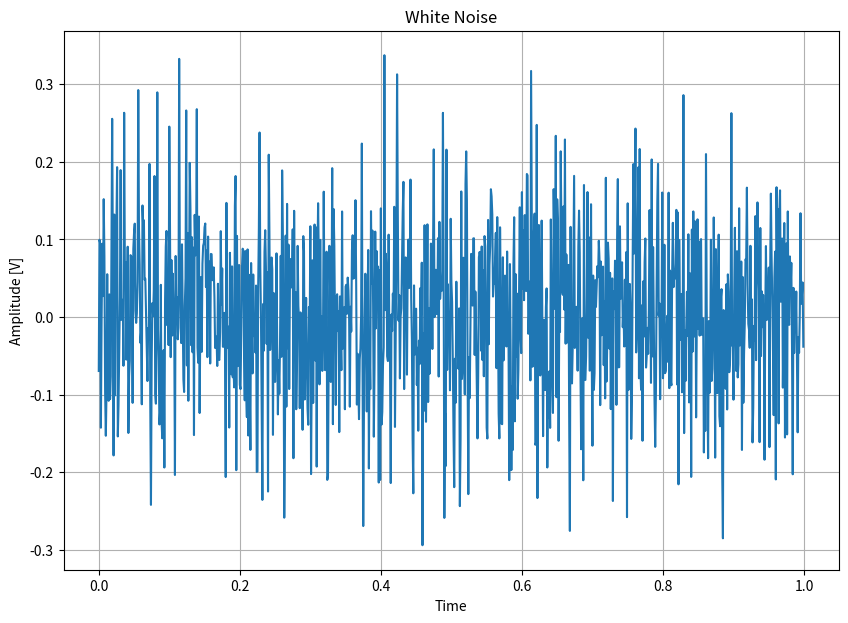
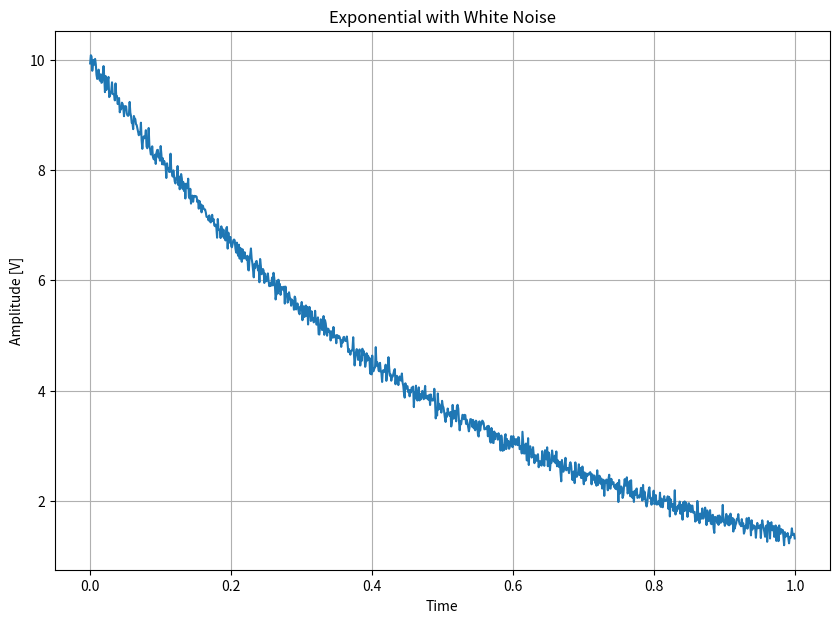
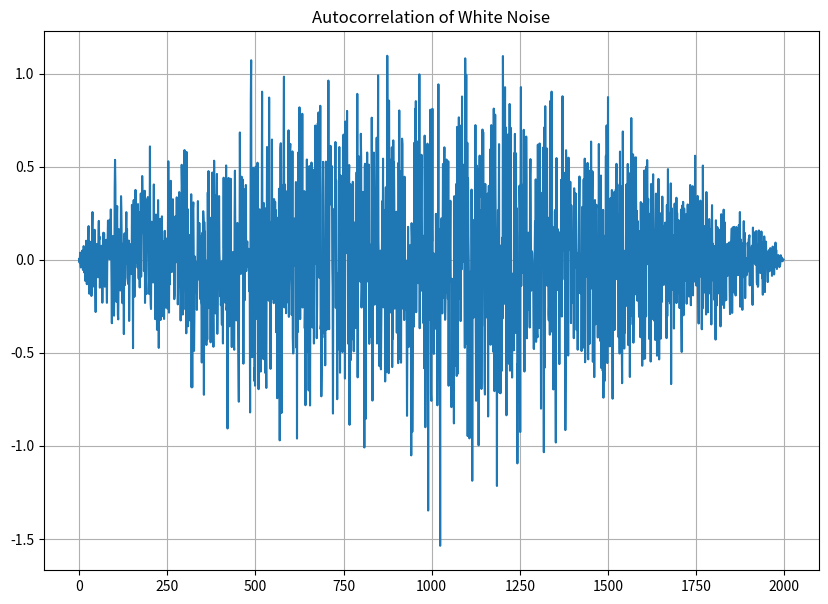

The matplotlib source for these figures, in order: (Note: this script raises an exception after producing the figures.)
# =============================================================================
# [redacted]
# [redacted]
# HW6
# =============================================================================

import matplotlib.pyplot as plt
import numpy as np
import scipy.signal as sig
from scipy.fftpack import fft, fftshift
from scipy.optimize import fsolve
Pi = np.pi

# =============================================================================
# Generating White Noise:
# =============================================================================

mean = 0
var = 0.1

dt = 0.001
steps = 1000
t = np.arange(0, dt*steps, dt)

W = np.random.normal(mean, var, steps)

Exponential = np.zeros(steps)
for n in range(steps):
    Exponential[n] = 10*np.exp(-2*t[n]) + W[n]

plt.figure(figsize=(10,7))
plt.plot(t, W)
plt.grid()
plt.title('White Noise')
plt.xlabel('Time')
plt.ylabel('Amplitude [V]')
plt.show()

plt.figure(figsize=(10,7))
plt.plot(t, Exponential)
plt.grid()
plt.title('Exponential with White Noise')
plt.xlabel('Time')
plt.ylabel('Amplitude [V]')
plt.show()


# =============================================================================
# Numerically determining the mean and variance of the noise:
# =============================================================================

dt2 = 10*dt
steps2 = int((dt*steps) / dt2)
t2 = np.arange(0,dt*steps, dt2)

W2 = np.zeros(steps2)

Total_Measured_Noise = 0

for n in range(steps2):
    n2= n*10
    W2[n] = W[n2]
    Total_Measured_Noise = Total_Measured_Noise + W2[n]

Numerical_Mean = Total_Measured_Noise / steps2

x = 0

for n in range(steps2):
    x = x + (W2[n] - Numerical_Mean)**2

numerical_variance = x / steps2

print("Mean: ", Numerical_Mean)
print("  ")
print("Variance:  ", numerical_variance)
print("  ")

# =============================================================================
# Autocorrelation Function and Fourier Transform
# =============================================================================

def autocorrelation(x):
    results = np.convolve(x,x)
    return results

def Fast_Fourier_Transform(x,fs):
    N = len(x)
    X_fft = fft(x)
    X_fft_shifted = fftshift(X_fft)
    freq = np.arange(-N/2, N/2)*fs/N
    X_mag = np.abs(X_fft_shifted)/N
    X_phi = np.angle(X_fft_shifted)
    for i in range(len(X_phi)):
        if np.abs(X_mag[i])<.05:
            X_phi[i] = 0
    return X_mag, X_phi, freq

R1 = autocorrelation(W)
Mag1, Phase1, Freq1 = Fast_Fourier_Transform(R1,dt)

R2 = autocorrelation(Exponential)
Mag2, Phase2, Freq2 = Fast_Fourier_Transform(Exponential,dt)

plt.figure(figsize=(10,7))
plt.plot(R1)
plt.grid()
plt.title('Autocorrelation of White Noise')
plt.show()

plt.figure(figsize=(10,7))
plt.stem(Freq1, Mag1, use_line_collection=True)
plt.grid(True)
plt.title('Fourier Transform of the White Noise Autocorrelation')
plt.show()

plt.figure(figsize=(10,7))
plt.plot(R1)
plt.grid()
plt.title('Autocorrelation of Exponential')
plt.show()

plt.figure(figsize=(10,7))
plt.stem(Freq1, Mag1, use_line_collection=True)
plt.grid(True)
plt.title('Fourier Transform of the Exponential Autocorrelation')
plt.show()


# =============================================================================
# Filtering
# =============================================================================

f1 = 600
f2 = 1000

def Passband_Selector(Filter_Info):
    
    # Bandwidth and center frequency
    Beta = Filter_Info[0]
    Omega0 = Filter_Info[1]
    
    # Cut-off frequencies
    Omega1 = f1*(2*Pi)
    Omega2 = f2*(2*Pi)
    
    # Cut-off frequency equations:
    Eq = np.zeros(2)
    Eq[0] = -0.5*Beta + np.sqrt((0.5*Beta)**2 + Omega0**2) - Omega1
    Eq[1] = 0.5*Beta + np.sqrt((0.5*Beta)**2 + Omega0**2) - Omega2
    
    return Eq

Filter_Info = fsolve(Passband_Selector, (200*2*Pi, 1900*2*Pi))

Bandwidth = Filter_Info[0] # Rad/s
Omega0 = Filter_Info[1] # Rad/s

C = 500e-9 # Select capacitor value

R = 1/(C*Bandwidth)
L = 1/(C*Omega0**2)

# =============================================================================
# Transfer functions
# =============================================================================

delta = 100
f = np.arange(1,10e6+delta,delta)

def H(f):
    w = f*2*Pi
    num = w/(R*C)
    den = np.sqrt(w**4+((1/(R*C))**2 - (2/(L*C)))*(w**2)+(1/(L*C))**2)
    y = num/den
    return y

def phase(f):
    w = f*2*Pi
    x = ((np.pi)/2) - np.arctan((w/(R*C))/(-w**2+(1/(L*C))))
    for i in range (len(w)):
        if (1/(L*C)-w[i]**2)<0:
            x[i] -= np.pi
    return x

def H5(f):
    x1 = H(f)
    x2 = H(x1)
    x3 = H(x2)
    x4 = H(x3)
    x5 = H(x4)
    return x5

num = [1/(R*C),0]
den = [1, 1/(R*C), 1/(L*C)]
num2,den2 = sig.bilinear(num, den, dt)

filtered_signal = sig.lfilter(num2,den2,W)


plt.figure(figsize=(10,7))
plt.subplot(2,1,1)
plt.semilogx(f, 20*np.log10(H(f)))
plt.grid(True)
plt.title("Frequency Response of Bandpass Filter")
plt.ylabel("Magnitude [dB]")
plt.subplot(2,1,2)
plt.semilogx(f, phase(f)*180/np.pi)
plt.grid(True)
plt.ylabel("Phase [deg]")
plt.xlabel("Frequency [Hz]")
plt.show

plt.figure(figsize=(10,7))
plt.plot(t, filtered_signal)
plt.grid()
plt.title('Filtered Signal')
plt.xlabel('Time')
plt.ylabel('Amplitude [V]')
plt.show()